Dataset: nonfixed_data (GitHub, k6zma/CavitationBubbles). Classes: water, 12.5 alcohol, 25 percent alcohol, 50 percent alcohol, 5 percent alcohol, 75 percent alcohol, 96 percent alcohol.

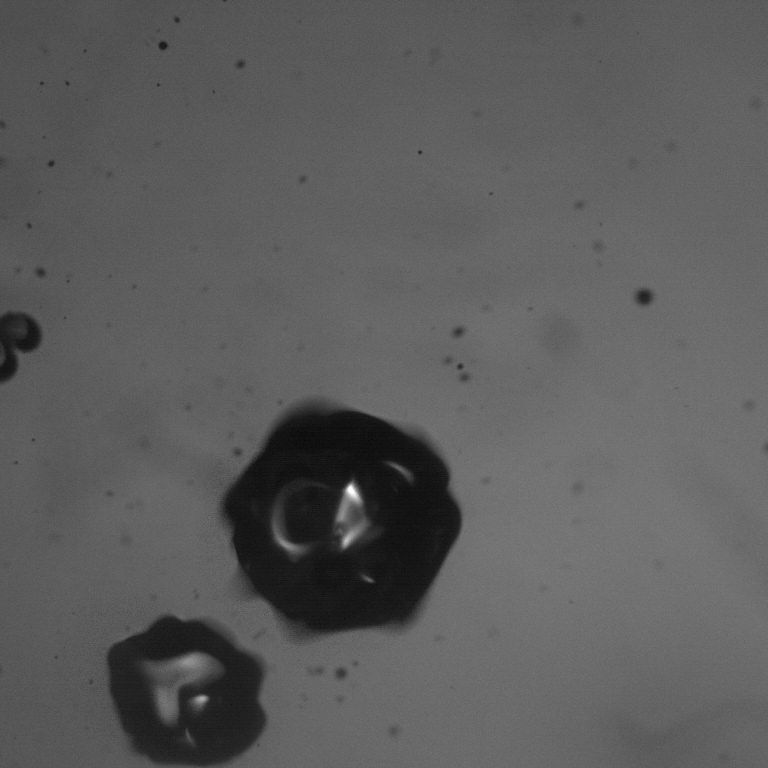
Label: 50 percent alcohol

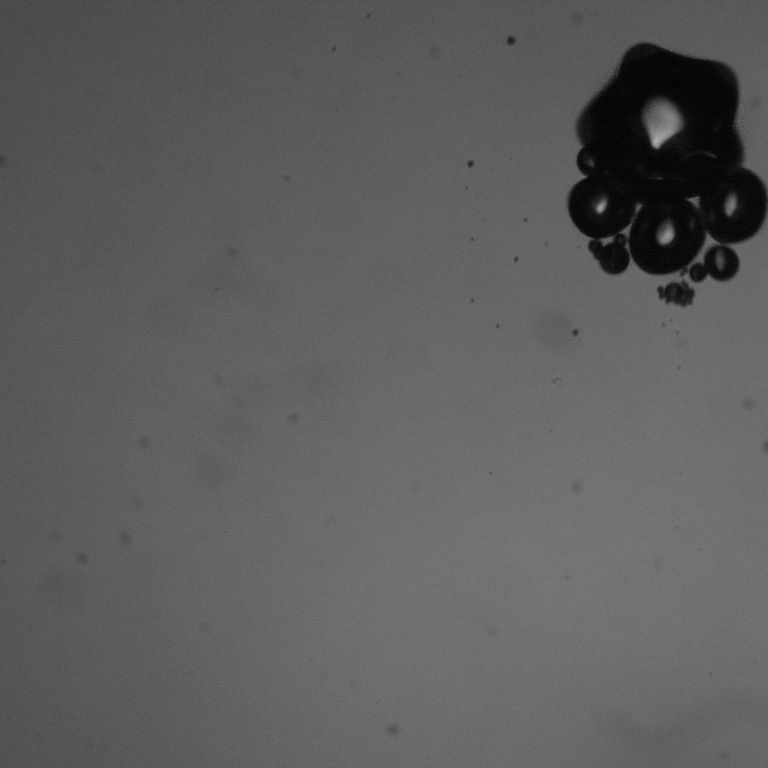
Label: 12.5 alcohol

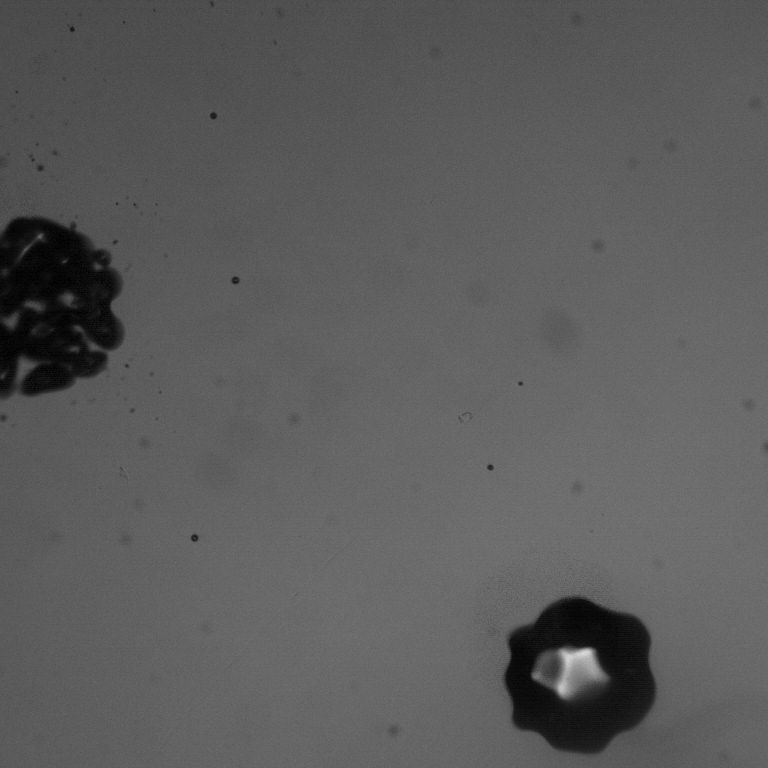
Label: 96 percent alcohol

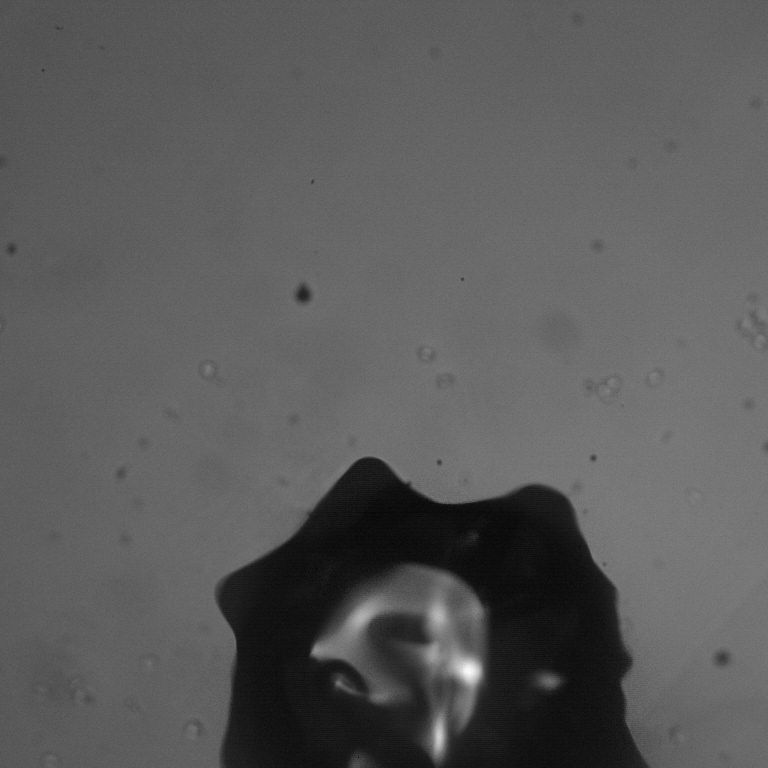
Label: water

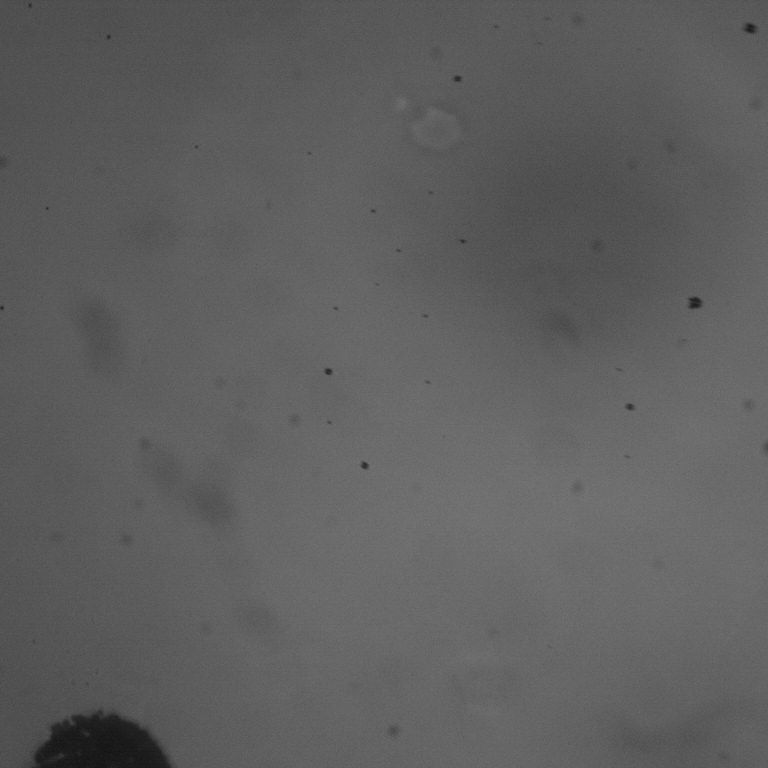
Label: 25 percent alcohol

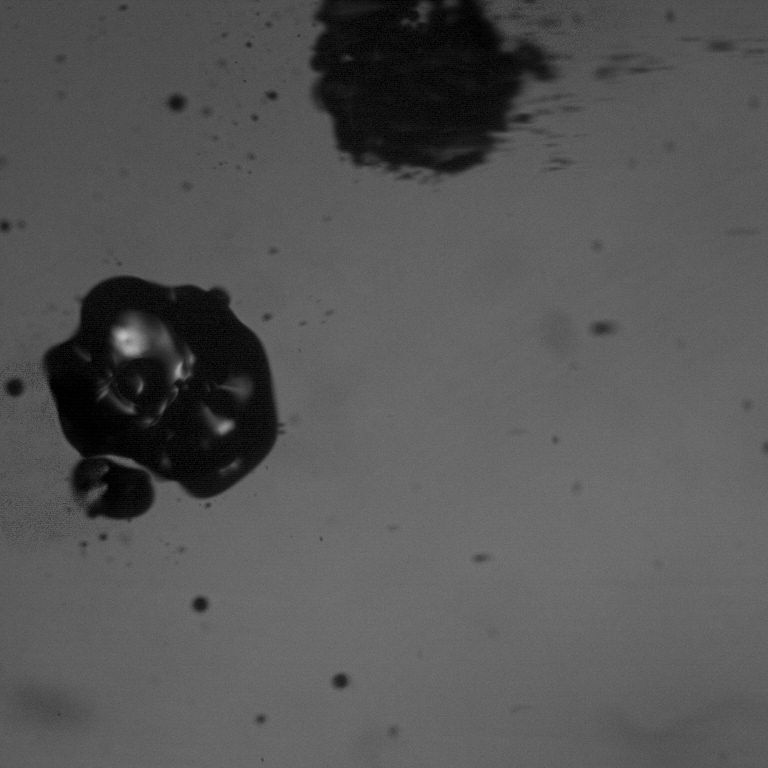
Label: 75 percent alcohol
